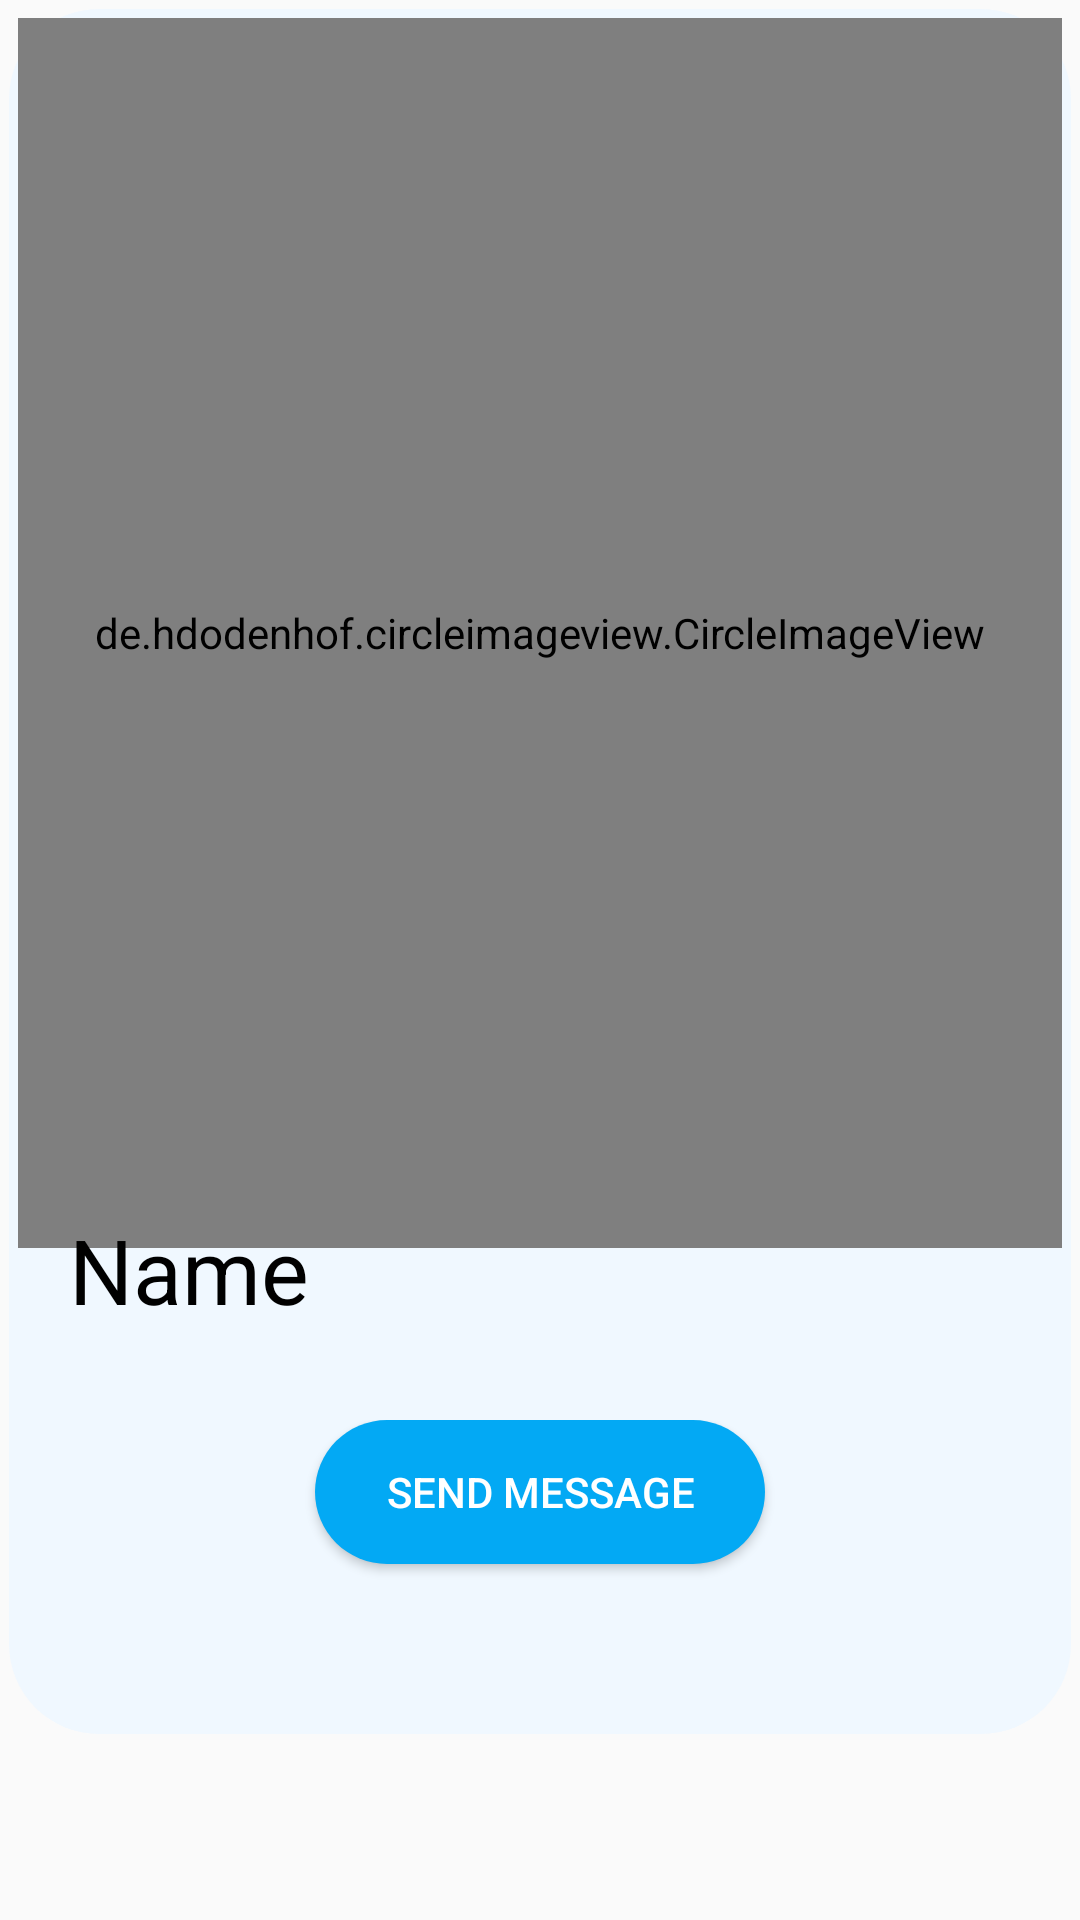

The Android layout XML behind this screen, and the referenced resources:
<!-- AndroidManifest.xml: application theme AppTheme -->
<!-- res/layout/item.xml -->
<?xml version="1.0" encoding="utf-8"?>
<RelativeLayout xmlns:android="http://schemas.android.com/apk/res/android"
    android:layout_gravity="center"
    android:layout_width="match_parent"
    android:layout_height="match_parent">

    <RelativeLayout
        android:layout_width="match_parent"
        android:layout_height="575dp"
        android:layout_margin="3dp"
        android:background="@drawable/image_backgroung">


        <de.hdodenhof.circleimageview.CircleImageView
            android:id="@+id/item_ImageView"
            android:layout_width="match_parent"
            android:layout_height="410dp"
            android:layout_margin="3dp"
            android:padding="10dp"/>


        <TextView
            android:id="@+id/item_TextView"
            android:layout_width="wrap_content"
            android:layout_height="wrap_content"
            android:text="Name"
            android:layout_marginTop="400dp"
            android:layout_marginLeft="20dp"
            android:textColor="#000000"
            android:textSize="30sp"/>

        <RelativeLayout
            android:layout_marginTop="30dp"
            android:layout_below="@id/item_TextView"
            android:layout_width="match_parent"
            android:layout_height="wrap_content">

            <Button
                android:id="@+id/item_SendRequest"
                android:layout_width="150dp"
                android:layout_height="wrap_content"
                android:background="@drawable/custom_button"
                android:layout_centerHorizontal="true"
                android:textColor="#ffffff"
                android:text="Send Message"/>

            <Button
                android:id="@+id/item_AcceptRequest"
                android:layout_below="@id/item_SendRequest"
                android:layout_width="150dp"
                android:layout_height="wrap_content"
                android:background="@drawable/custom_button"
                android:layout_marginTop="10dp"
                android:text="Decline Request"
                android:textColor="#ffffff"
                android:visibility="invisible"
                android:layout_centerHorizontal="true"/>

        </RelativeLayout>


    </RelativeLayout>


</RelativeLayout>
<!-- resources referenced by this layout -->
<resources>
  <!-- drawable custom_button (drawable) -->
  <?xml version="1.0" encoding="utf-8"?>
  <ripple
      android:color="#BA55D3"
      xmlns:android="http://schemas.android.com/apk/res/android">
  
      <item>
          <selector>
              <item
                  android:state_pressed="true" >
                  <shape android:shape="rectangle">
                      <corners android:radius="50dp"/>
                      <gradient
                          android:angle="270"
                          android:endColor="#FF03A9F4"
                          android:centerColor="#FF03A9F4"
                          android:startColor="#FF03A9F4"/>
                  </shape>
              </item>
  
              <item>
                  <shape android:shape="rectangle">
                      <corners android:radius="50dp"/>
                      <gradient
                          android:angle="90"
                          android:endColor="#FF03A9F4"
                          android:centerColor="#FF03A9F4"
                          android:startColor="#FF03A9F4"/>
                  </shape>
              </item>
          </selector>
      </item>
  </ripple>
  <!-- drawable image_backgroung (drawable) -->
  <?xml version="1.0" encoding="utf-8"?>
  <shape xmlns:android="http://schemas.android.com/apk/res/android">
  
      <solid android:color="#F0F8FF"/>
      <corners android:radius="30dp"/>
  
  </shape>
  <style name="AppTheme" parent="Theme.AppCompat.Light.NoActionBar">
          
          <item name="colorPrimary">@color/colorPrimary</item>
          <item name="colorPrimaryDark">#FF03A9F4</item>
          <item name="colorAccent">#000000</item>
      </style>
  <color name="colorPrimary">#03A9F4</color>
</resources>
